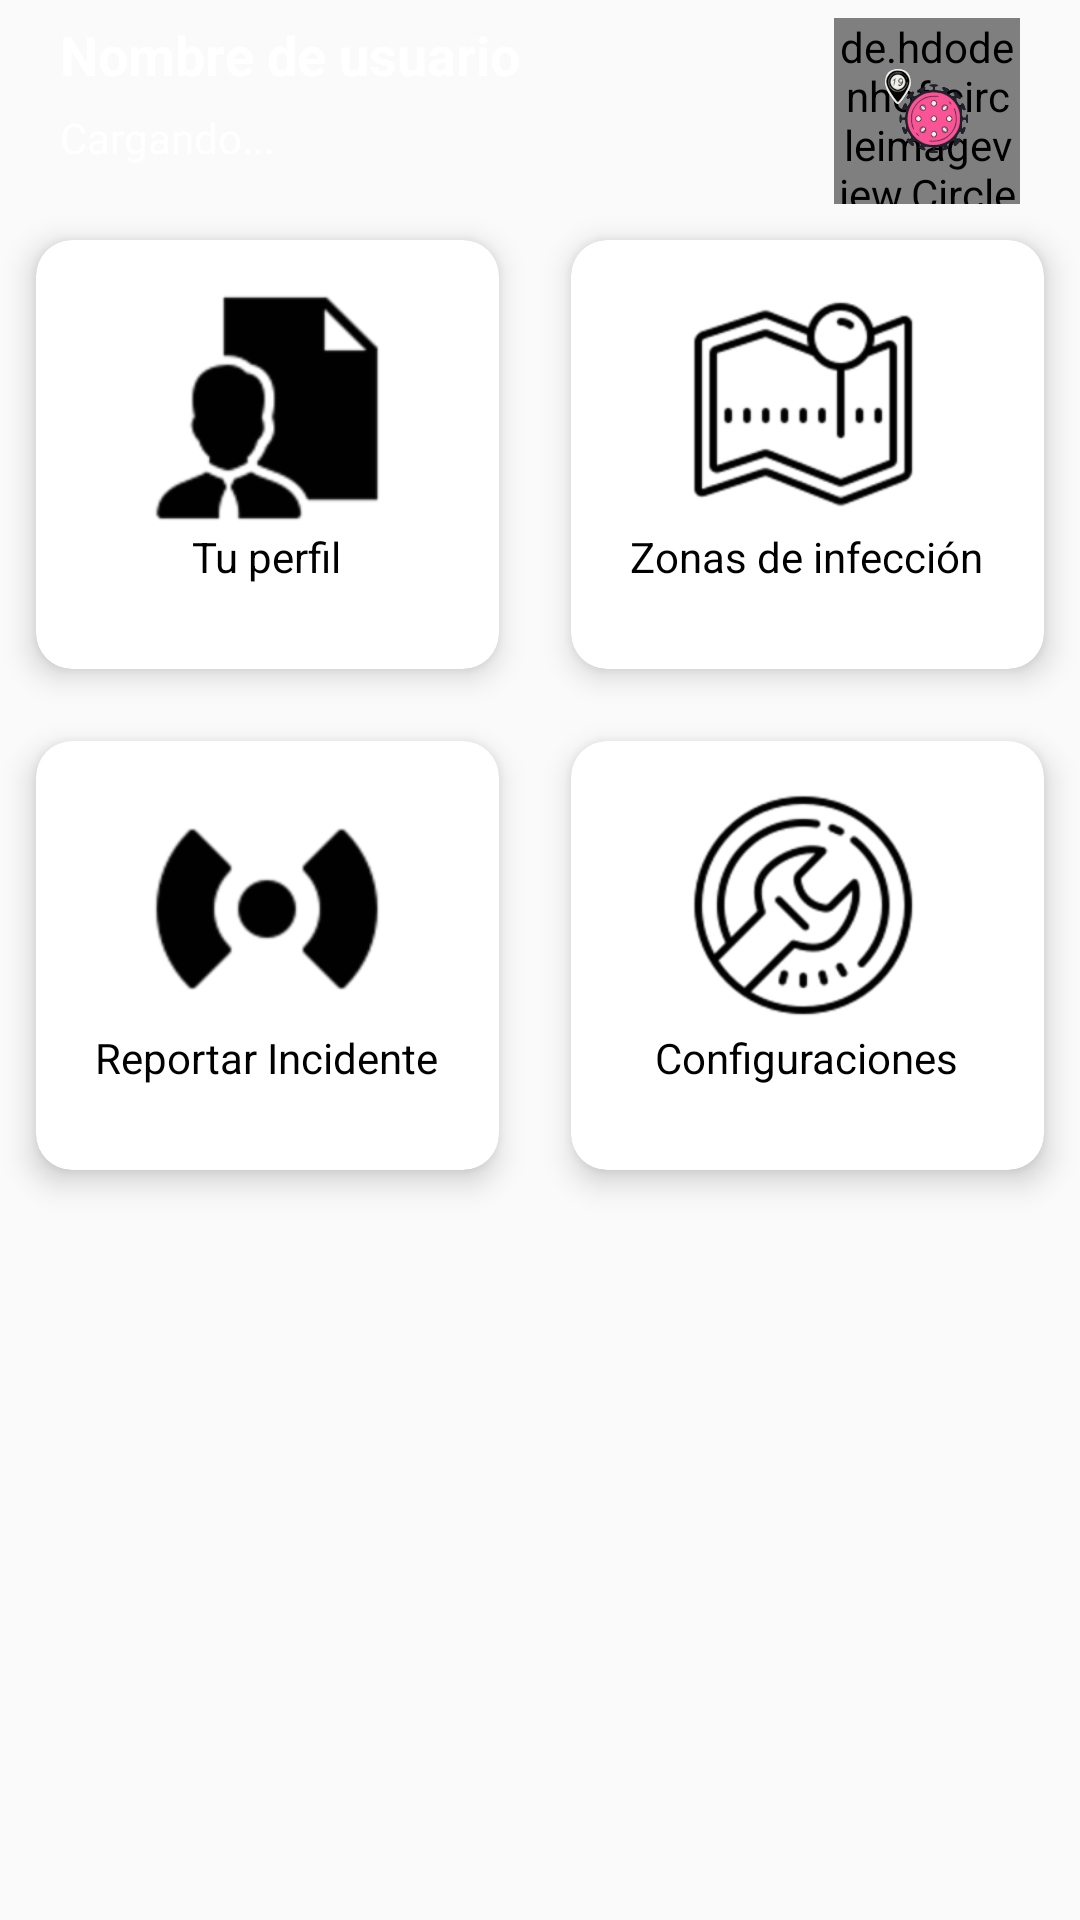

Produce the Android XML layout that renders to this screen, including the resource entries it uses.
<!-- AndroidManifest.xml: application theme AppTheme -->
<!-- res/layout/activity_menu.xml -->
<?xml version="1.0" encoding="utf-8"?>
<ScrollView xmlns:android="http://schemas.android.com/apk/res/android"
    xmlns:app="http://schemas.android.com/apk/res-auto"
    xmlns:tools="http://schemas.android.com/tools"
    android:layout_width="match_parent"
    android:layout_height="match_parent"
    android:background="@drawable/colorrosagradient"
    tools:context=".Activities.Succesfull">

    <LinearLayout
        android:orientation="vertical"
        android:layout_width="match_parent"
        android:layout_marginTop="6dp"
        android:layout_height="match_parent">

        <RelativeLayout
            android:layout_marginRight="20dp"
            android:layout_marginLeft="20dp"
            android:layout_width="match_parent"
            android:layout_height="wrap_content">

            <TextView
                android:layout_width="wrap_content"
                android:textSize="18sp"
                android:id="@+id/txtNombres"
                android:textStyle="bold"
                android:text="Nombre de usuario"
                android:textColor="#FFFFFF"
                android:layout_height="wrap_content">

            </TextView>
            <TextView
                android:layout_width="wrap_content"
                android:layout_height="wrap_content"
                android:textSize="14sp"
                android:id="@+id/txtEmail"
                android:layout_marginTop="6dp"
                android:layout_below="@id/txtNombres"
                android:text="Cargando..."
                android:textColor="#FFFFFF">

            </TextView>


            <de.hdodenhof.circleimageview.CircleImageView
                android:layout_height="62dp"
                android:id="@+id/fotodefault"
                app:civ_border_color="#EEEEEE"
                app:civ_border_width="2dp"
                android:clickable="true"
                android:foreground="@drawable/ic_launcher_foreground"
                android:layout_alignParentRight="true"
                android:layout_width="62dp"
                />

        </RelativeLayout>

        <GridLayout
            android:columnCount="2"
            android:columnOrderPreserved="false"
            android:rowCount="3"
            android:alignmentMode="alignMargins"
            android:layout_width="match_parent"
            android:layout_height="wrap_content">

            <androidx.cardview.widget.CardView
                android:layout_width="90dp"
                android:layout_height="wrap_content"
                android:layout_columnWeight="1"
                android:layout_rowWeight="1"
                app:cardElevation="6dp"
                app:cardCornerRadius="12dp"
                android:layout_margin="12dp"
                >

                <LinearLayout
                    android:orientation="vertical"
                    android:layout_width="match_parent"
                    android:layout_height="match_parent"
                    android:gravity="center"
                    android:padding="16dp">

                    <ImageView
                        android:layout_width="80dp"
                        android:id="@+id/btnDataTemp"
                        android:gravity="center"
                        android:src="@drawable/user"
                        android:layout_height="80dp"/>

                    <TextView
                        android:layout_width="wrap_content"
                        android:layout_marginBottom="12dp"
                        android:text="Tu perfil"
                        android:textSize="14sp"
                        android:textColor="#000000"
                        android:layout_height="wrap_content"/>

                </LinearLayout>

            </androidx.cardview.widget.CardView>

            <androidx.cardview.widget.CardView
                android:layout_width="wrap_content"
                android:layout_height="wrap_content"
                android:layout_columnWeight="1"
                android:layout_rowWeight="1"
                app:cardElevation="6dp"
                app:cardCornerRadius="12dp"
                android:layout_margin="12dp"
                >

                <LinearLayout
                    android:orientation="vertical"
                    android:layout_width="match_parent"
                    android:layout_height="match_parent"
                    android:gravity="center"
                    android:padding="16dp">

                    <RelativeLayout
                        android:layout_width="80dp"
                        android:gravity="center"
                        android:layout_height="80dp">

                        <ImageView
                            android:layout_width="80dp"
                            android:id="@+id/btnMap"
                            android:src="@drawable/mapa"
                            android:gravity="center"
                            android:layout_height="80dp"/>

                    </RelativeLayout>

                    <TextView
                        android:layout_width="wrap_content"
                        android:layout_marginBottom="12dp"
                        android:text="Zonas de infección"
                        android:textSize="14sp"
                        android:textColor="#000000"
                        android:layout_height="wrap_content"/>

                </LinearLayout>

            </androidx.cardview.widget.CardView>



            <androidx.cardview.widget.CardView
                android:layout_width="wrap_content"
                android:layout_height="wrap_content"
                android:layout_columnWeight="1"
                android:layout_rowWeight="1"
                app:cardElevation="6dp"
                app:cardCornerRadius="12dp"
                android:layout_margin="12dp">

                <LinearLayout
                    android:orientation="vertical"
                    android:layout_width="match_parent"
                    android:layout_height="match_parent"
                    android:gravity="center"
                    android:padding="16dp">

                    <ImageView
                        android:layout_width="80dp"
                        android:id="@+id/btnDataTurb"
                        android:gravity="center"
                        android:src="@drawable/alarm"
                        android:layout_height="80dp"/>
                    <TextView
                        android:layout_width="wrap_content"
                        android:layout_marginBottom="12dp"
                        android:text="Reportar Incidente"
                        android:textSize="14sp"
                        android:textColor="#000000"
                        android:layout_height="wrap_content"/>

                </LinearLayout>

            </androidx.cardview.widget.CardView>

            <androidx.cardview.widget.CardView
                android:layout_width="wrap_content"
                android:layout_height="wrap_content"
                android:layout_columnWeight="1"
                android:layout_rowWeight="1"
                app:cardElevation="6dp"
                app:cardCornerRadius="12dp"
                android:layout_margin="12dp"
                >

                <LinearLayout
                    android:orientation="vertical"
                    android:layout_width="match_parent"
                    android:layout_height="match_parent"
                    android:gravity="center"
                    android:padding="16dp">

                    <RelativeLayout
                        android:layout_width="80dp"
                        android:gravity="center"
                        android:layout_height="80dp">

                        <ImageView
                            android:layout_width="80dp"
                            android:gravity="center"
                            android:src="@drawable/config"
                            android:layout_height="80dp"/>

                    </RelativeLayout>

                    <TextView
                        android:layout_width="wrap_content"
                        android:layout_marginBottom="12dp"
                        android:text="Configuraciones"
                        android:textSize="14sp"
                        android:textColor="#000000"
                        android:layout_height="wrap_content"/>

                </LinearLayout>

            </androidx.cardview.widget.CardView>

            <androidx.cardview.widget.CardView
                android:layout_width="wrap_content"
                android:layout_height="wrap_content"
                android:layout_columnWeight="1"
                android:layout_rowWeight="1"
                app:cardElevation="6dp"
                app:cardCornerRadius="12dp"
                android:layout_margin="12dp"
                />

        </GridLayout>

    </LinearLayout>

</ScrollView>
<!-- resources referenced by this layout -->
<resources>
  <!-- drawable alarm: png bitmap (drawable-hdpi, 1305 bytes) -->
  <!-- drawable config: png bitmap (drawable-hdpi, 5150 bytes) -->
  <!-- drawable ic_launcher_foreground: vector/xml drawable (drawable, 17944 chars, omitted) -->
  <!-- drawable mapa: png bitmap (drawable-hdpi, 3207 bytes) -->
  <!-- drawable user: png bitmap (drawable-hdpi, 1810 bytes) -->
  <style name="AppTheme" parent="Theme.AppCompat.Light.DarkActionBar">
          
          <item name="colorPrimary">#FB3BA7</item>
          <item name="colorPrimaryDark">#FF51B3</item>
          <item name="colorAccent">#fff</item>
  
      </style>
</resources>
